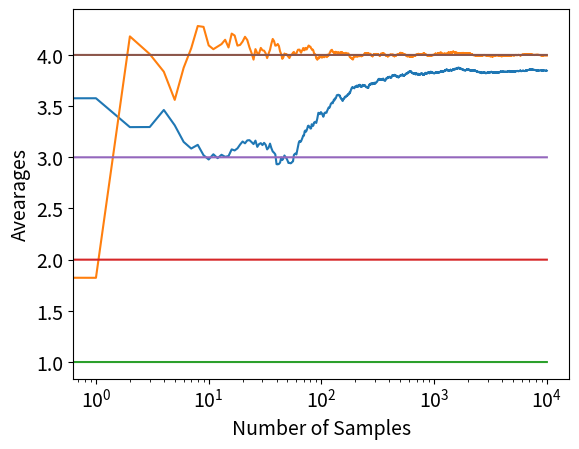

Source code (Python): (Note: this script raises an exception after producing the figure.)
### Identifying the arm with the greatest mean value. The epsilon greedy-approach is used for exploration.
### The distribution of the rewards are Gaussian with vartiance 1 and means: [1,2,3,4]. 
### Output: A plot of the moving average of the data and the estimated mean of the best arm 

import numpy as np
import matplotlib.pyplot as plt 

class Bandit:
	def __init__(self,m,N):
		self.m=m #true mean
		self.est_mean=0 #initialize the estimated mean 
		self.number_of_pulls_so_far=0 #initialize the number of pulls
		self.mean_vec=np.zeros(N) #store the values of the mean estimates

	def pull(self): #pull the corresponding arm
		return np.random.randn()+ self.m #Gaussian Distribution

	def update_mean(self,sample): 
		self.number_of_pulls_so_far=self.number_of_pulls_so_far+1 #increase the number of pulls
		self.est_mean = (self.number_of_pulls_so_far-1)/self.number_of_pulls_so_far * self.est_mean + sample/self.number_of_pulls_so_far #update the estimated mean
		self.mean_vec[self.number_of_pulls_so_far]=self.est_mean #store the new mean estimate

def experiment(mean1,mean2,mean3,mean4,eps,N): #epsilon greedy approach
	Bandits=[Bandit(mean1,N),Bandit(mean2,N),Bandit(mean3,N),Bandit(mean4,N)] #initialize the bandits
	data=np.empty(N) #Initialize the data

	for i in range(N):
		p=np.random.random()
		if p<eps: #Explore with probability eps
			k=np.random.choice(4) #Choose randomly an arm for exploration
		else:
			k=np.argmax([b.est_mean for b in Bandits]) #With probability 1-eps choose the arm with greatest estimated mean 
		sample=Bandits[k].pull() #sample the the arm k
		Bandits[k].update_mean(sample) #update the mean of the arm k
	
		data[i]=sample #store the rewards

	moving_average=np.cumsum(data)/(np.arange(N)+1) #Find the moving average
	
	######## Plot #################################################################################
	
	k=np.argmax([b.est_mean for b in Bandits])
	Bandits[k].mean_vec[np.argwhere(Bandits[k].mean_vec == 0)] = Bandits[k].est_mean #Fill the remaining zeros in Bandits[k].mean_vec with the last non zro value

	plt.rcParams.update({'font.size': 14})
	MA, = plt.plot(moving_average,label='Moving Average')
	BA, = plt.plot(Bandits[np.argmax([b.est_mean for b in Bandits])].mean_vec,label='Best Arm Estimation Progress')
	plt.plot(np.ones(N)*mean1)
	plt.plot(np.ones(N)*mean2)
	plt.plot(np.ones(N)*mean3)
	plt.plot(np.ones(N)*mean4)
	plt.xscale('log')
	plt.ylabel('Avearages')
	plt.xlabel('Number of Samples')
	plt.legend(bbox_to_anchor=(1.05, 1), loc='down', borderaxespad=0.)
	plt.show()
	###############################################################################################

	return np.argmax([Bandits[0].est_mean,Bandits[1].est_mean,Bandits[2].est_mean,Bandits[3].est_mean]) #Return the best arm
	

if __name__=='__main__':
	x=experiment(1,2,3,4,0.1,10000) #Run an experiment for 4 Bandits with means 1, 2, 3, 4, eps=0.1 and 10000 number of pulls in total
	print('The arm with the largest mean is the arm:', x+1)#Return the index of the best arm
	

